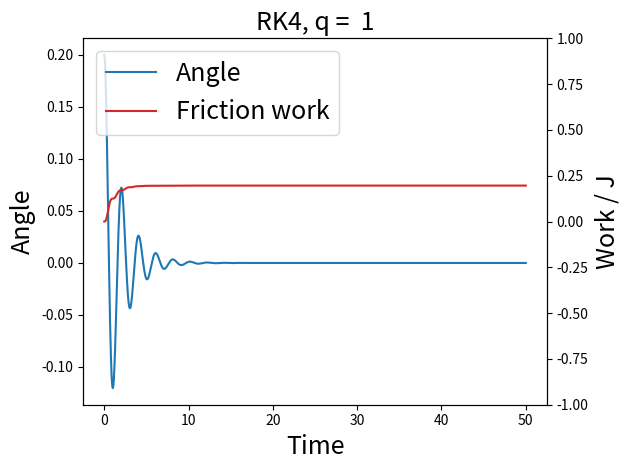
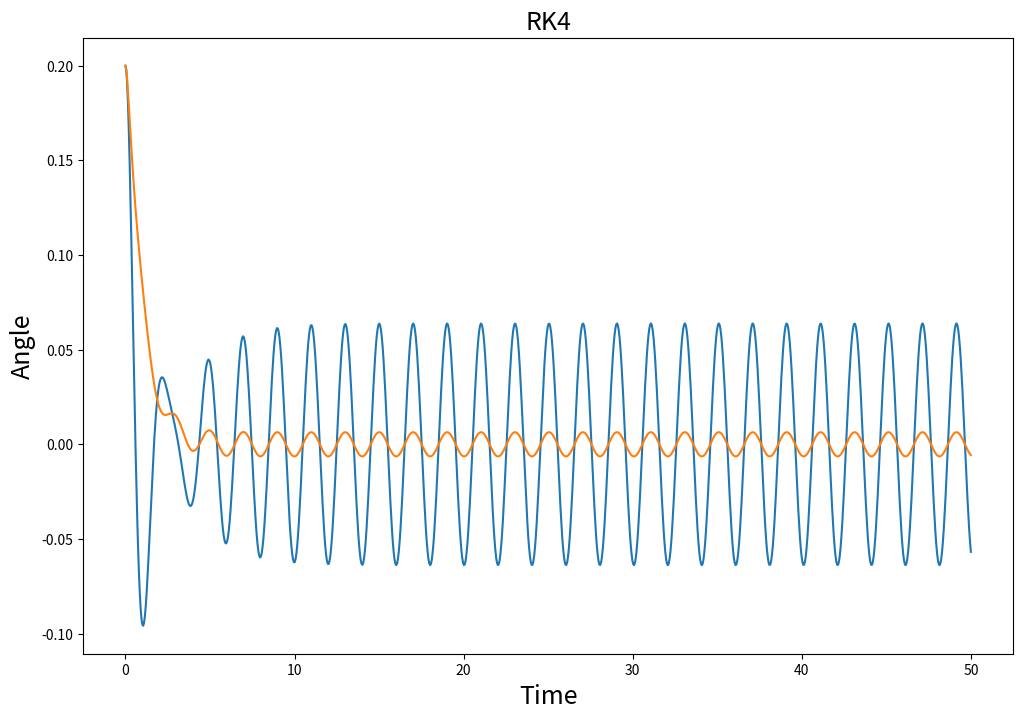
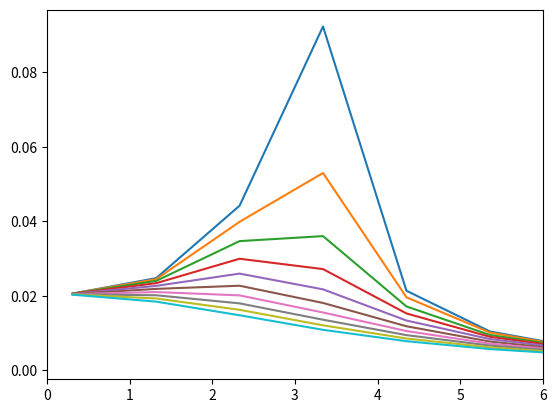
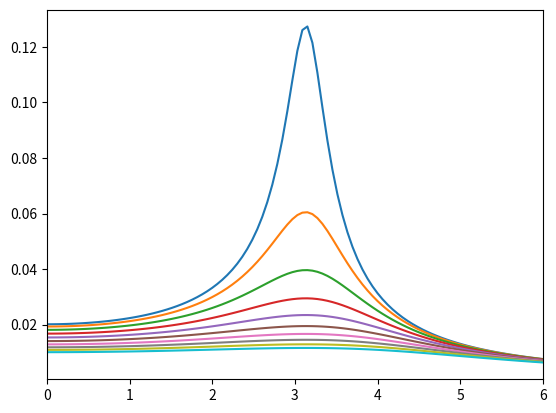

These figures' Python source, in order:
import numpy as np
import matplotlib.pyplot as plt

#some constants
t0 = 0
g = 9.81
l, m = 1, 1
omega = np.sqrt(g / l) #NB; we will use omega as a helping constant, and thetaDot as the time-derivative of the angle

theta0 = 0.2
thetaDot0 = 0
u0 = np.array((theta0, thetaDot0))

#RK4, solves differential equation f. here: u0 = [theta, theta_dot]
def kutta_4(f, u0, t0, tNum, dt, q, F_d, omega_d):
    U = np.zeros( ((tNum),  u0.size) )
    U[0] = u0
    for i in range(1 ,tNum):
        F1 = f(i * dt, U[i-1], q, F_d, omega_d)
        F2 = f(i * dt + dt / 2, U[i-1] + dt  / 2 * F1, q, F_d, omega_d)
        F3 = f(i * dt + dt / 2, U[i-1] + dt / 2 * F2, q, F_d, omega_d)
        F4 = f(i * dt + dt, U[i-1] + dt * F3, q, F_d, omega_d)
        U[i] = U[i-1] + dt / 6 * (F1 + 2* F2 + 2 * F3 + F4)        
    return U

def f_driven (t, u, q, F_d , omega_d):#with driving force F(t) / m / l = D_d * sin(omega_d* t) 
    return np.array([u[1], - omega**2 *u[0]- q * u[1]  + F_d * np.sin(omega_d * t)])


def energy(u_arr): #Y is array containing vectors with theta, thetaDot at different times
    return pot(u_arr) + kin(u_arr)

def pot(u_arr):
    return  m * g * l * u_arr.T[0]**2 / 2

def kin(u_arr):
    return 0.5 * m * ( l * u_arr.T[1])**2

def work(u_arr): #difference between starting energy and energy at different times
    return energy(u_arr)[0] - energy(u_arr)

#plot function for plotting theta(t)
def plot_theta(u0, t0, tNum, dt, q, plot_work, F_d = 0, omega_d = 0):
    fig, (ax1) = plt.subplots(1,1)
    #fig.set_size_inches(10, 8)
    t_arr = np.linspace(t0, t0 + dt * tNum, tNum)
    
    ax1.set_title("RK4, q =  " + str(q) , fontsize = 18)
    ax1.set_xlabel("Time", fontsize = 18)
    ax1.set_ylabel("Angle", fontsize = 18)
    #ax1.set(ylim = (-0.25, 0.25))
    u_arr = kutta_4(f_driven, u0, t0, tNum,  dt, q, F_d, omega_d)#array of [theta, theta_dot] values
    l1, = ax1.plot(t_arr, u_arr.T[0]) #UK.T gives [theta0, theta1 .... theta_tNum]
    if plot_work:
        #Bruker _tw for twin-axis
        ax1_tw = ax1.twinx()
        l1_tw, = ax1_tw.plot(t_arr, work(u_arr), color = "tab:red" ) #Replace energy with work to get work done by friction
        ax1_tw.set(ylim = (-1, 1))
        ax1_tw.set_ylabel("Work / J", fontsize = 18)
        ax1.legend((l1, l1_tw), ("Angle", "Friction work"), loc = "upper left", fontsize = 18)

    plt.tight_layout()
    return u_arr

def plot_theta_comparison(u0, t0, tNum, dt, q_arr, F_d = 0, omega_d = 0):
    num = len(q_arr)
    fig, ax = plt.subplots()
    #fig.set_size_inches(10, 8)
    t_arr = np.linspace(t0, t0 + dt * tNum, tNum)
    
    ax.set_title("RK4" , fontsize = 18)
    ax.set_xlabel("Time", fontsize = 18)
    ax.set_ylabel("Angle", fontsize = 18)
    fig.set_size_inches(12,8)
    for q in q_arr:
        u_arr = kutta_4(f_driven, u0, t0, tNum,  dt, q, F_d, omega_d)#array of [theta, theta_dot] values
        l1, = ax.plot(t_arr, u_arr.T[0]) #UK.T gives [theta0, theta1 .... theta_tNum]
    plt.show()
        

#bruk plot_theta til å plotte for 3 tilfeller : q <  2 * sqrt( g /l) (underdamped) , q > .. (verdamped),
# q  .. (critically damped). q_crit printet nedenfor.  Finn analytisk løsning og plot denne

t_num1, dt1 = 10000, 0.005
print(" Critical q value: ", np.sqrt(4 * omega **2))
#for q in np.arange(1, 10, 1):
q = 1
#    print( "q: ", q)
u_arr = plot_theta(u0,t0,t_num1, dt1, q ,plot_work = True)



#plot for 5 different q-values
t_num2, dt2 = 1000, 0.05
F_d2, omega_d2 = 0.2, 3.1321
q2_arr = np.linspace(1, 7.5, 4 )
q2_arr = np.array((1, 10))
#for q2 in q2_arr:
#    u_arr = plot_theta(u0, t0, t_num2, dt2, q2, False, F_d2, omega_d2)
##q2 = print("Omega: ", round(omega, 4), "Omega_d : ", omega_d2)
##u_arr = plot_theta(u0, t0, t_num2, dt2, q2, False, F_d2, omega_d2)
#
plot_theta_comparison(u0, t0, t_num2, dt2, q2_arr, F_d2, omega_d2)

def bode_plot(t_num, dt, omega, omega_d_num, q_num ):
    magnitude_arr = np.zeros(omega_d_num)
    
    x = np.linspace(0, omega_d_num-1, omega_d_num )
    omega_d_arr = np.linspace(0.1 * omega, 3 * omega, omega_d_num)
    time = t_num * dt
    q_arr = np.linspace(0.5, 5.5, q_num)
    
    fig, ax = plt.subplots(1,1)
    ax.set(xlim = (0, 6))
        
    for q in q_arr:
        i = 0
        
        for omega_d in omega_d_arr:
            u_arr = kutta_4(f_driven, u0, t0, t_num,  dt, q, F_d, omega_d)[:, 0] #take only theta-values
            m = (np.amax(u_arr[- int(2 * np.pi / omega_d / dt):]))
            #if i== 0:
            #     print("length u_arr: ", len(u_arr))
            #     print("slicing index:", - int(2 * np.pi / omega_d_arr[0] / dt) )
            magnitude_arr[i] = m  
            
            i +=1
            #if (i % 5) == 0:
            #   plot_theta(u0, t0, t_num2, dt2, q, False, F_d, omega_d)
        
        l1, = plt.plot(omega_d_arr, magnitude_arr)
    plt.show()
    return magnitude_arr

omega = np.sqrt(g / l)
F_d = 0.2
q = 1
t_num3, dt3 = 1000, 0.05
m_arr = bode_plot(t_num3, dt3, omega, 10, 10)

        

#analytic bode plot
def anal_bode_plot(omega):
    return F_d / np.sqrt((omega**2 - omega_d**2)**2 + (q * omega_d)**2) 

omega_d = np.sqrt(g / l)
print(omega_d)

omega_d_arr2 = np.linspace(0, 6, 100)
fig2, ax2 = plt.subplots(1,1)
ax2.set(xlim = (0, 6))
for q in np.linspace(0.5, 5.5, 10):
    l1, = ax2.plot(omega_d_arr2, anal_bode_plot(omega_d_arr2))
    
                         
plt.show()
                         
